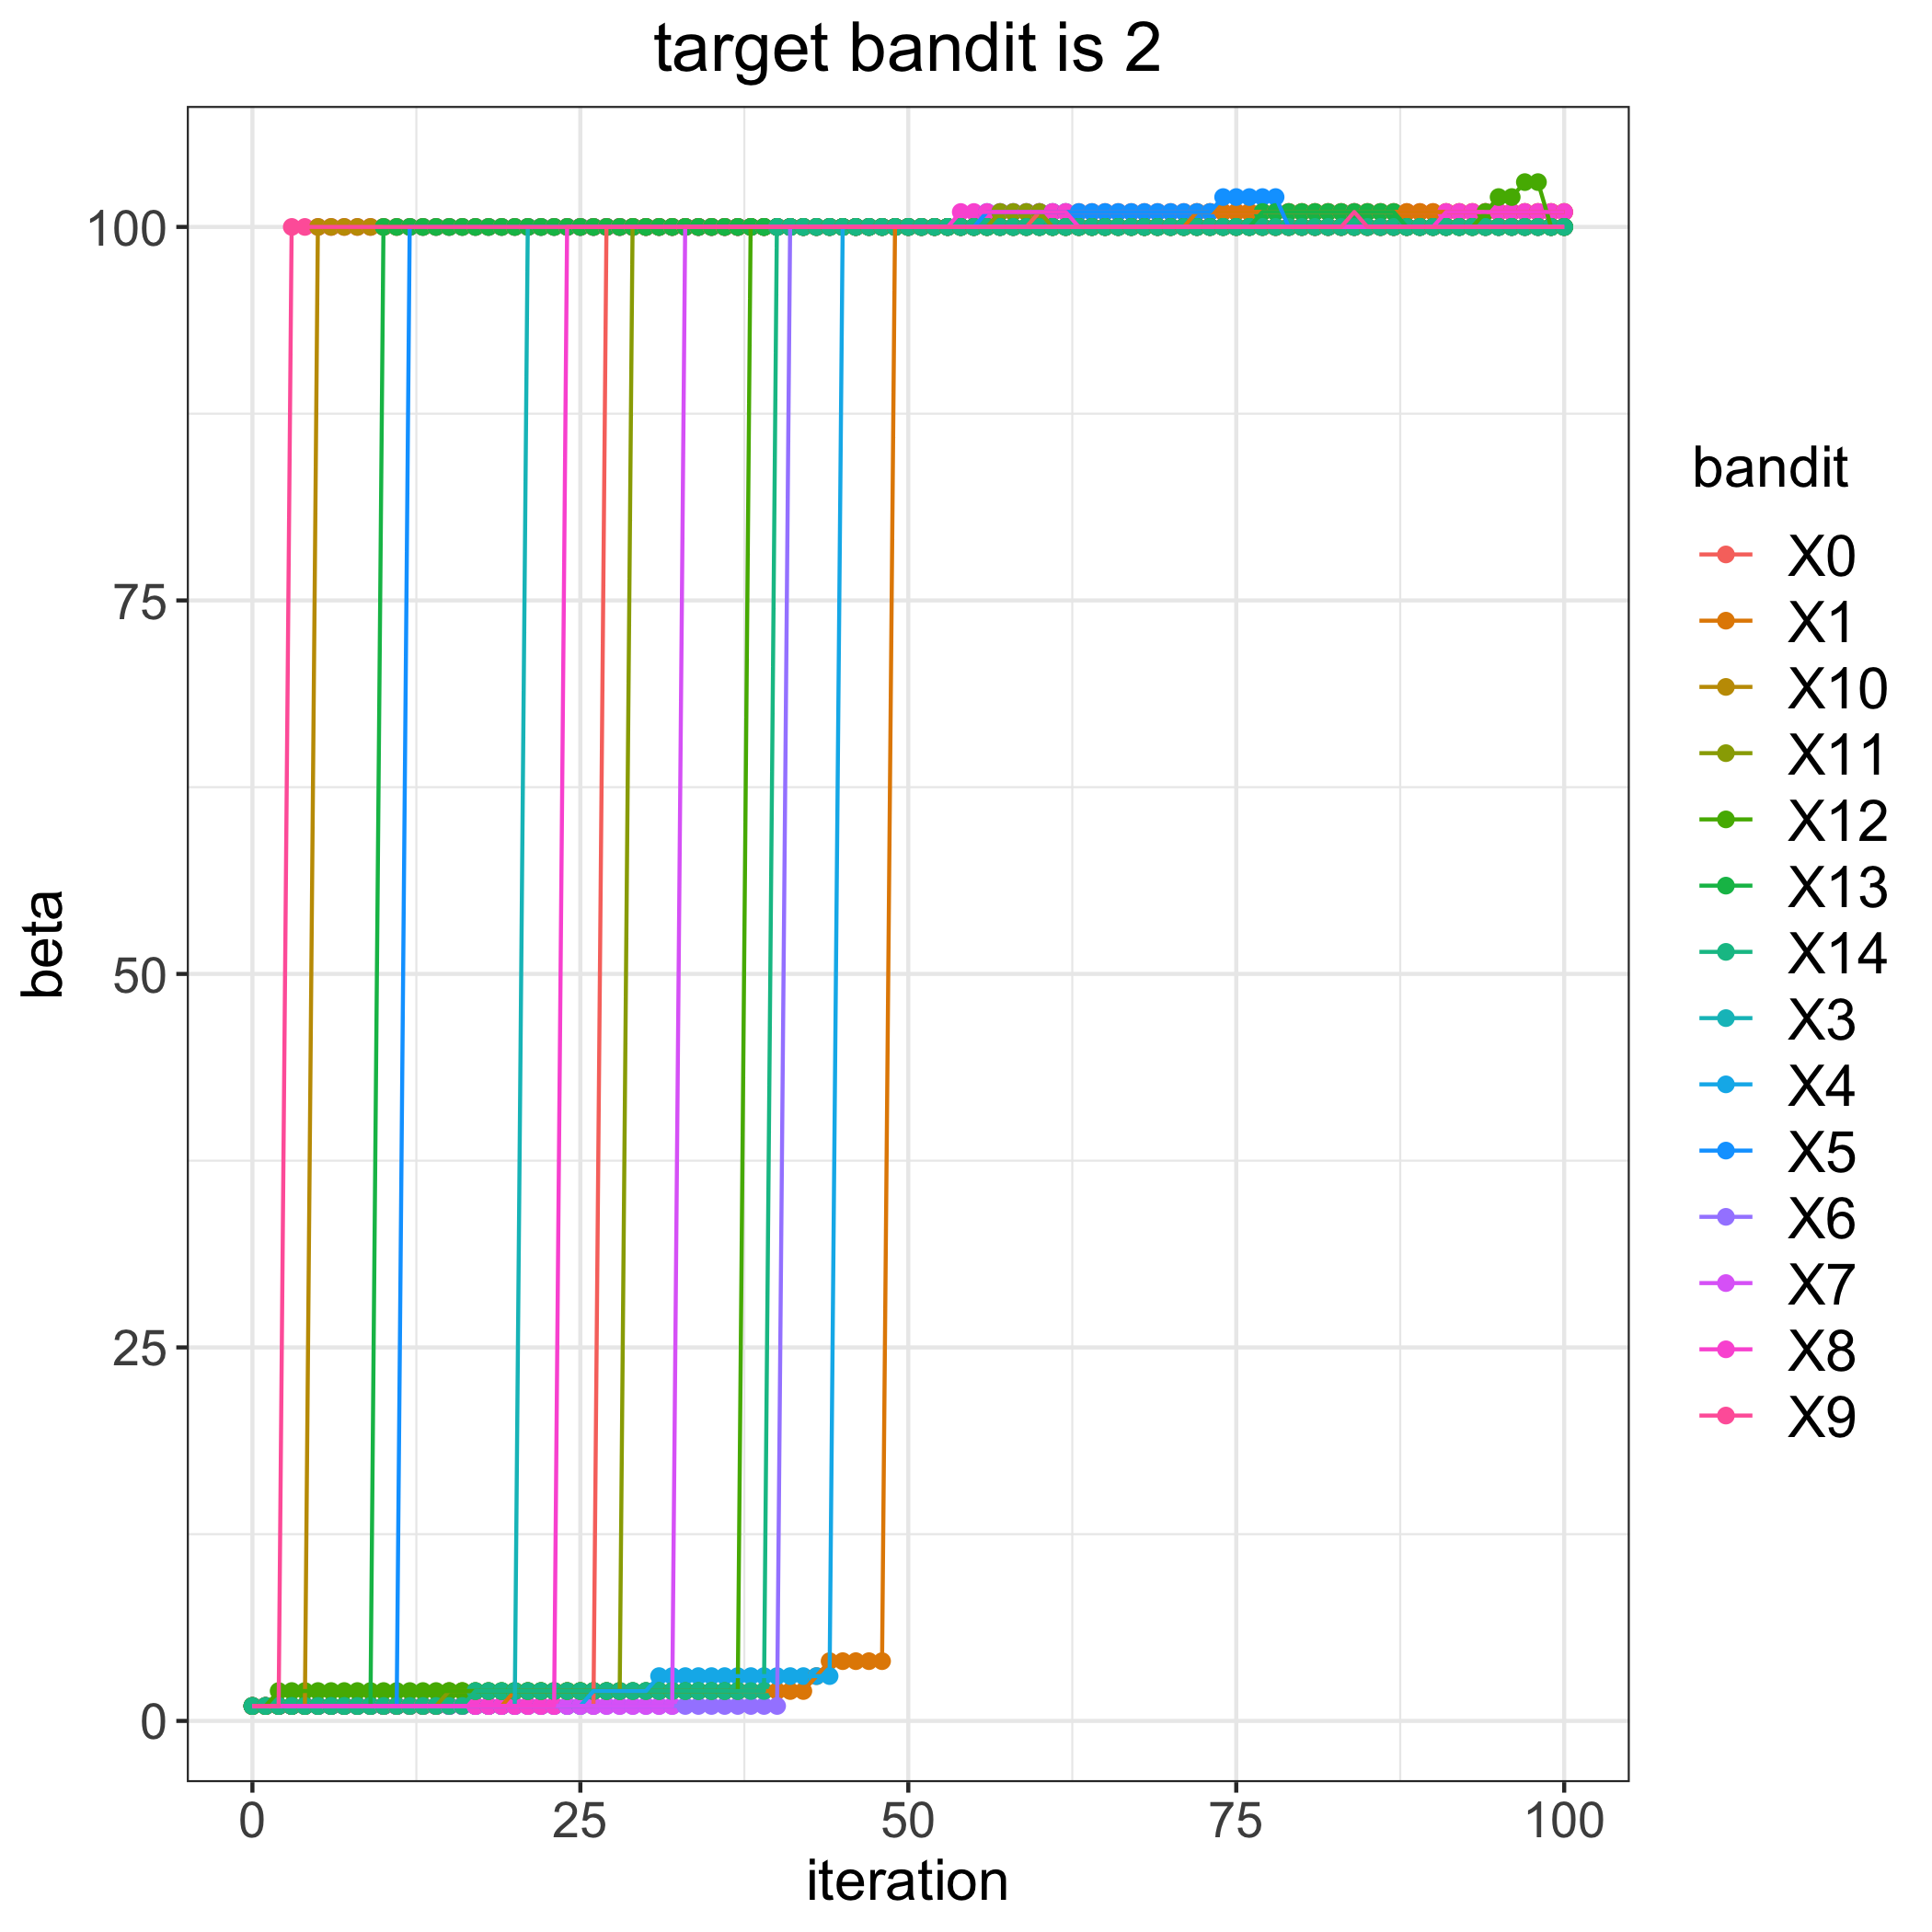

The data file committed next to this chart (first rows):
, 0, 1, 3, 4, 5, 6, 7, 8, 9, 10, 11, 12, 13, 14
0, 1, 1, 1, 1, 1, 1, 1, 1, 1, 1, 1, 1, 1, 1
1, 1, 1, 1, 1, 1, 1, 1, 1, 1, 1, 1, 1, 1, 1
2, 1, 1, 1, 1, 1, 1, 1, 1, 1, 1, 1, 2, 1, 1
3, 1, 1, 1, 1, 1, 1, 1, 1, 100, 1, 1, 2, 1, 1
4, 1, 1, 1, 1, 1, 1, 1, 1, 100, 1, 1, 2, 1, 1
5, 1, 1, 1, 1, 1, 1, 1, 1, 100, 100, 1, 2, 1, 1
6, 1, 1, 1, 1, 1, 1, 1, 1, 100, 100, 1, 2, 1, 1
7, 1, 1, 1, 1, 1, 1, 1, 1, 100, 100, 1, 2, 1, 1
8, 1, 1, 1, 1, 1, 1, 1, 1, 100, 100, 1, 2, 1, 1
9, 1, 1, 1, 1, 1, 1, 1, 1, 100, 100, 1, 2, 1, 1
10, 1, 1, 1, 1, 1, 1, 1, 1, 100, 100, 1, 2, 100, 1
11, 1, 1, 1, 1, 1, 1, 1, 1, 100, 100, 1, 2, 100, 1
12, 1, 1, 1, 1, 100, 1, 1, 1, 100, 100, 1, 2, 100, 1
13, 1, 1, 1, 1, 100, 1, 1, 1, 100, 100, 1, 2, 100, 1
14, 1, 1, 1, 1, 100, 1, 1, 1, 100, 100, 1, 2, 100, 1
15, 1, 1, 1, 1, 100, 1, 1, 1, 100, 100, 2, 2, 100, 1
16, 1, 1, 1, 1, 100, 1, 1, 1, 100, 100, 2, 2, 100, 1
17, 1, 1, 1, 1, 100, 1, 1, 1, 100, 100, 2, 2, 100, 2
18, 1, 1, 1, 1, 100, 1, 1, 1, 100, 100, 2, 2, 100, 2
19, 1, 1, 1, 1, 100, 1, 1, 1, 100, 100, 2, 2, 100, 2
20, 1, 2, 1, 1, 100, 1, 1, 1, 100, 100, 2, 2, 100, 2
21, 1, 2, 100, 1, 100, 1, 1, 1, 100, 100, 2, 2, 100, 2
22, 1, 2, 100, 1, 100, 1, 1, 1, 100, 100, 2, 2, 100, 2
23, 1, 2, 100, 1, 100, 1, 1, 1, 100, 100, 2, 2, 100, 2
24, 1, 2, 100, 1, 100, 1, 1, 100, 100, 100, 2, 2, 100, 2
25, 1, 2, 100, 1, 100, 1, 1, 100, 100, 100, 2, 2, 100, 2
26, 1, 2, 100, 2, 100, 1, 1, 100, 100, 100, 2, 2, 100, 2
27, 100, 2, 100, 2, 100, 1, 1, 100, 100, 100, 2, 2, 100, 2
28, 100, 2, 100, 2, 100, 1, 1, 100, 100, 100, 2, 2, 100, 2
29, 100, 2, 100, 2, 100, 1, 1, 100, 100, 100, 100, 2, 100, 2
30, 100, 2, 100, 2, 100, 1, 1, 100, 100, 100, 100, 2, 100, 2
31, 100, 2, 100, 3, 100, 1, 1, 100, 100, 100, 100, 2, 100, 2
32, 100, 2, 100, 3, 100, 1, 1, 100, 100, 100, 100, 2, 100, 2
33, 100, 2, 100, 3, 100, 1, 100, 100, 100, 100, 100, 2, 100, 2
34, 100, 2, 100, 3, 100, 1, 100, 100, 100, 100, 100, 2, 100, 2
35, 100, 2, 100, 3, 100, 1, 100, 100, 100, 100, 100, 2, 100, 2
36, 100, 2, 100, 3, 100, 1, 100, 100, 100, 100, 100, 2, 100, 2
37, 100, 2, 100, 3, 100, 1, 100, 100, 100, 100, 100, 2, 100, 2
38, 100, 2, 100, 3, 100, 1, 100, 100, 100, 100, 100, 100, 100, 2
39, 100, 2, 100, 3, 100, 1, 100, 100, 100, 100, 100, 100, 100, 2
40, 100, 2, 100, 3, 100, 1, 100, 100, 100, 100, 100, 100, 100, 100
41, 100, 2, 100, 3, 100, 100, 100, 100, 100, 100, 100, 100, 100, 100
42, 100, 2, 100, 3, 100, 100, 100, 100, 100, 100, 100, 100, 100, 100
43, 100, 3, 100, 3, 100, 100, 100, 100, 100, 100, 100, 100, 100, 100
44, 100, 4, 100, 3, 100, 100, 100, 100, 100, 100, 100, 100, 100, 100
45, 100, 4, 100, 100, 100, 100, 100, 100, 100, 100, 100, 100, 100, 100
46, 100, 4, 100, 100, 100, 100, 100, 100, 100, 100, 100, 100, 100, 100
47, 100, 4, 100, 100, 100, 100, 100, 100, 100, 100, 100, 100, 100, 100
48, 100, 4, 100, 100, 100, 100, 100, 100, 100, 100, 100, 100, 100, 100
49, 100, 100, 100, 100, 100, 100, 100, 100, 100, 100, 100, 100, 100, 100
50, 100, 100, 100, 100, 100, 100, 100, 100, 100, 100, 100, 100, 100, 100
51, 100, 100, 100, 100, 100, 100, 100, 100, 100, 100, 100, 100, 100, 100
52, 100, 100, 100, 100, 100, 100, 100, 100, 100, 100, 100, 100, 100, 100
53, 100, 100, 100, 100, 100, 100, 100, 100, 100, 100, 100, 100, 100, 100
54, 100, 100, 100, 100, 100, 100, 100, 101, 100, 100, 100, 100, 100, 100
55, 100, 100, 100, 100, 100, 100, 100, 101, 100, 100, 100, 100, 100, 100
56, 100, 100, 100, 100, 101, 100, 100, 101, 100, 100, 100, 100, 100, 100
57, 100, 100, 100, 100, 101, 100, 100, 101, 100, 100, 101, 100, 100, 100
58, 100, 100, 100, 100, 101, 100, 100, 101, 100, 100, 101, 100, 100, 100
59, 100, 100, 100, 100, 101, 100, 100, 101, 100, 100, 101, 100, 100, 100
... 41 more rows
